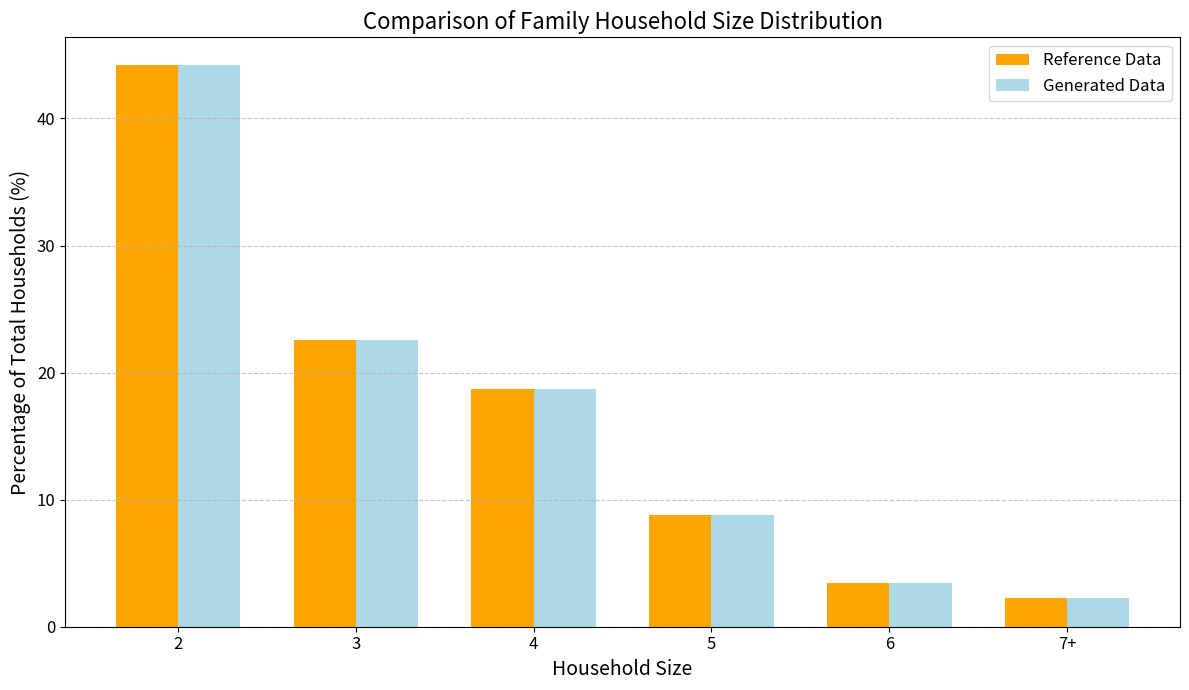
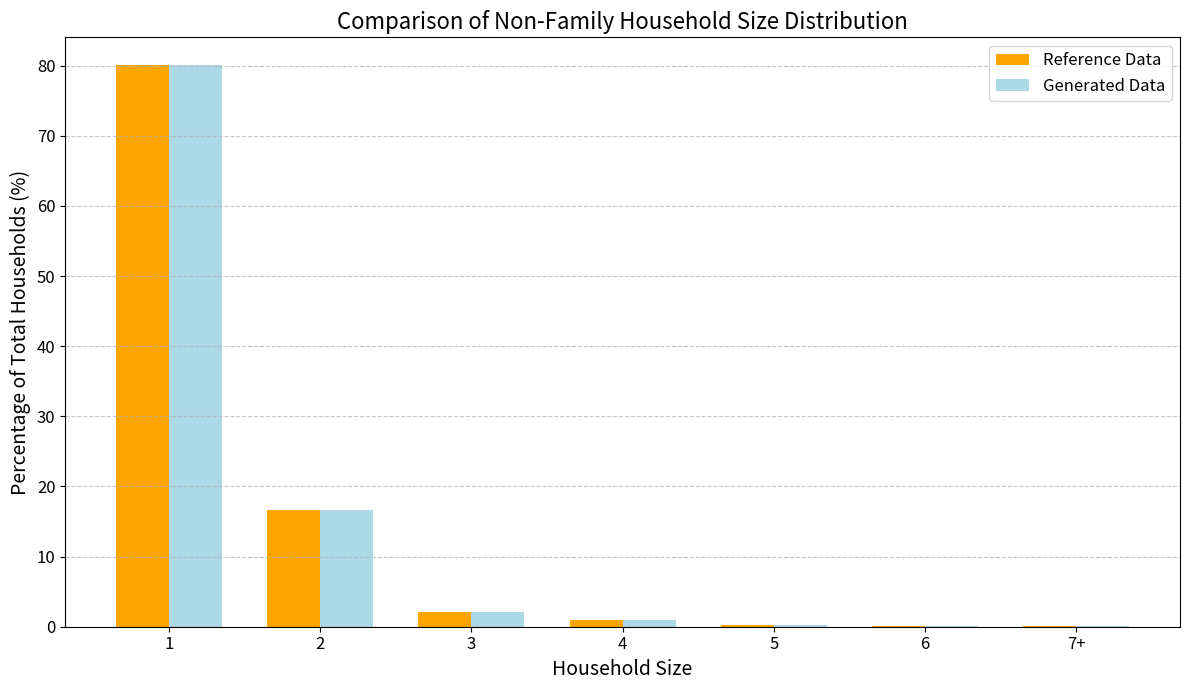

These figures' Python source, in order:
import random
import matplotlib.pyplot as plt
import numpy as np
from tqdm import tqdm
import time

'''
The idea is to generate the number of people in each of the 4 large categories (male/female children/adults) first so that the total population would be close to the actual distribution.

Then generate each household in a specific order based on the composition of the household.

Children are unique in that they cannot be alone in a household and can help us determine the age of the parents in the household.

1. We start by generating family households with 1 or 2 adults with children, using data on the number of children in households.
   Each household should subtract 2 or 1 adult and subtract the number of children from the population.
   This step should use up all the children in the population.

2. Family households without children
   Subtract 2 adults from the population.

3. Next, we generate non-family households (living alone and not living alone).
   Each household should subtract 1+ adult from the population.

Now the rest of the population consists of grandparents living with child/grandchild, other relatives, and some special cases.

4. Assign grandparents and other relatives to the existing family households.
   Add almost all of the remaining adults to a small portion of the households.

5. The remaining households are special cases.

5. Iterate through the generated households and refine the age to match the distribution.

This approach should not include any optimization and should be fast in generating the households.

'''

# '''
# Census population data:
# '''
# #s0101
# population_distribution =  {
#     "male_child": 11.12,
#     "male_adult": 38.37,
#     "female_child": 10.58,
#     "female_adult": 39.94
# },
#
#
# '''
# Census household data:
# '''
# # DP02 + B11001
# household_type_distribution = {
#     "family_households": 65.4,
#     "nonfamily_households": 34.6,
#     "with_children": 28.8,
# }
#
# avg_household_size = 2.49
#
# # https://www2.census.gov/programs-surveys/demo/tables/families/2023/cps-2023/taba3.xls
# children_distribution = {
#     "single_mother_child_distribution": {
#         "1": 0.435,
#         "2": 0.363,
#         "3": 0.141,
#         "4+": 0.062
#     },
#     "single_father_child_distribution": {
#         "1": 0.423,
#         "2": 0.375,
#         "3": 0.141,
#         "4+": 0.060
#     },
#     "two_parent_child_distribution": {
#         "1": 0.429,
#         "2": 0.369,
#         "3": 0.141,
#         "4+": 0.061
#     }
# }
# household_w_children_distribution = {
#     "married_couple_with_children": 0.6068,
#     "single_mother_with_children": 0.3345,
#     "single_father_with_children": 0.0587
# }
# parent_age_distribution = {
#     "married_couple_with_children": {
#         "15-24": 0.02,
#         "25-34": 0.25,
#         "35-44": 0.40,
#         "45-54": 0.25,
#         "55-64": 0.07,
#         "65+": 0.01
#     },
#     "single_mother_with_children": {
#         "15-24": 0.08,
#         "25-34": 0.30,
#         "35-44": 0.35,
#         "45-54": 0.20,
#         "55-64": 0.06,
#         "65+": 0.01
#     },
#     "single_father_with_children": {
#         "15-24": 0.03,
#         "25-34": 0.22,
#         "35-44": 0.38,
#         "45-54": 0.28,
#         "55-64": 0.08,
#         "65+": 0.01
#     }
# }
#
# # Added data for households with children aged 18-25
# married_couples_percentages = {
#     "with_children_18_25": 13.51,
#     "with_children_under_18": 73.16,
#     "without_children": 26.84
# }
#
# # S11001
# nonfamily_percentages = {
#     "living_alone": 28.8,
#     "not_living_alone": 5.8,
# }
# dp02 and dp05
# total population over 65: 59307056
# total households with 1+ over 65: 42291037
# 59307056 - 42291037 = 17016019
# 42291037 / 59307056 = 0.713 * 100 = 71.3%
# 17016019 / 59307056 = 0.287 * 100 = 28.7%


# 7.2% of U.S. Family Households Were Multigenerational in 2020
# https://www.census.gov/library/stories/2023/06/several-generations-under-one-roof.html


'''
Data Hierarchy:
'''

input_data = {
    "total_households": 100000,
    "avg_household_size": 2.49,
    "avg_family_size": 3.09,
    "pop_info": {
        "population_distribution": {
            "male_child": 11.12,
            "male_adult": 38.37,
            "female_child": 10.58,
            "female_adult": 39.94
        },
        "parent_age_distribution": {
            "married_couple_with_children": {
                "15-24": 2,
                "25-34": 25,
                "35-44": 40,
                "45-54": 25,
                "55-64": 7,
                "65+": 1
            },
            "single_mother_with_children": {
                "15-24": 8,
                "25-34": 30,
                "35-44": 35,
                "45-54": 20,
                "55-64": 6,
                "65+": 1
            },
            "single_father_with_children": {
                "15-24": 3,
                "25-34": 22,
                "35-44": 38,
                "45-54": 28,
                "55-64": 8,
                "65+": 1
            }
        },
        "married_couple_without_children_age_distribution": {
            "15-24": 5,
            "25-34": 20,
            "35-44": 20,
            "45-54": 25,
            "55-64": 20,
            "65+": 10
        }
    },
    "household_info": {
        "family_households": {
            "total_percentage": 65.4,
            "with_children_under_18": {
                "total_percentage": 28.8,
                "distribution": {
                    "married_couple_with_children": {
                        "total_percentage": 60.68,
                        "number_of_children": {
                            "1": 42.9,
                            "2": 36.9,
                            "3": 14.1,
                            "4+": 6.1
                        }
                    },
                    "single_mother_with_children": {
                        "total_percentage": 33.45,
                        "number_of_children": {
                            "1": 43.5,
                            "2": 36.3,
                            "3": 14.1,
                            "4+": 6.2
                        }
                    },
                    "single_father_with_children": {
                        "total_percentage": 5.87,
                        "number_of_children": {
                            "1": 42.3,
                            "2": 37.5,
                            "3": 14.1,
                            "4+": 6
                        }
                    }
                }
            },
            "with_over_65": {
                "total_percentage": 20.6,
                "multi_generational": 7.2,
            },
            "size_distribution": {  # b11016
                '2': 44.17,
                '3': 22.54,
                '4': 18.69,
                '5': 8.82,
                '6': 3.48,
                '7+': 2.29
            }
        },
        "nonfamily_households": {
            "total_percentage": 34.6,
            "living_alone": {
                "total_percentage": 28.8,
                "male_over_65": 4.0,
                "female_over_65": 7.7,
            },
            "not_living_alone": 5.8,
            "size_distribution": {
                '1': 80.02,
                '2': 16.62,
                '3': 2.08,
                '4': 0.89,
                '5': 0.25,
                '6': 0.08,
                '7+': 0.06
            }
            # b09016

        },
        "married_couples_percentages": {
            "with_children_18_25": 13.51,
            "with_children_under_18": 73.16,
            "without_children": 26.84
        },
        "with_1+_over_65": {
            "total_percentage": 32.2,
            "living_alone": 11.6,
            "with_family": 20.6
        },
    }
}

generational_gap = 30
generational_gap_std = 7

# Person class definition
class Person:
    _last_id = 0

    def __init__(self, age: int, sex: int, hh_id: int = None, position_in_hh: str = None, tags: dict = None,
                 cbg: int = None):
        """
        Initializes the Person class
        """
        self.id = Person._last_id
        Person._last_id += 1
        self.age = age
        self.sex = sex
        self.hh_id = hh_id
        self.tags = tags
        self.cbg = cbg
        self.position_in_hh = position_in_hh  # Added attribute

    def to_dict(self):
        return {
            "id": self.id,
            "age": self.age,
            "sex": "m" if self.sex == 0 else "f",
            "hh_id": self.hh_id,
            "position_in_hh": self.position_in_hh,
            "tags": self.tags,
            "cbg": self.cbg
        }


# Household class definition
class Household:
    _last_id = 0

    def __init__(self, population: list = [], type=None, cbg: int = None):
        """
        Initializes the Household class
        """
        self.id = Household._last_id
        Household._last_id += 1
        self.population = population
        self.cbg = cbg
        self.type = type

        # Assign household id to each person in the household
        for person in self.population:
            person.hh_id = self.id

    def to_dict(self):
        return {
            "id": self.id,
            "type": self.type,
            "population": [person.to_dict() for person in self.population],
            "cbg": self.cbg
        }


# Helper functions

def generate_number_of_children_4plus():
    """
    Generates a number of children 4 or more, with probabilities decreasing as the number increases.
    """
    number_of_children_options = [4, 5, 6, 7, 8]
    probabilities = [0.5, 0.25, 0.15, 0.07, 0.03]  # Adjusted probabilities
    probabilities = np.array(probabilities)
    probabilities = probabilities / probabilities.sum()  # Normalize
    number_of_children = np.random.choice(number_of_children_options, p=probabilities)
    return number_of_children


def generate_children_ages(parent_age, number_of_children, max_child_age=17, twin_probability=0.05):
    """
    Generates a list of children's ages based on parent's age and number of children.
    Ensures age difference of at least one year unless they are twins.
    """
    min_parental_age_at_birth = 15
    max_parental_age_at_birth = 50

    max_oldest_child_age = min(parent_age - min_parental_age_at_birth, max_child_age)
    min_oldest_child_age = max(parent_age - max_parental_age_at_birth, 0)

    if max_oldest_child_age < min_oldest_child_age:
        # Parent is too young; assign child age 0
        oldest_child_age = 0
    else:
        oldest_child_age = np.random.randint(min_oldest_child_age, max_oldest_child_age + 1)

    children_ages = [oldest_child_age]

    while len(children_ages) < number_of_children:
        # Check if twins should be added
        if np.random.random() < twin_probability:
            children_ages.append(children_ages[-1])  # Add a twin
        else:
            # Ensure at least one year age gap
            new_age = children_ages[-1] - np.random.randint(1, 4)
            if new_age < 0:
                new_age = 0
            children_ages.append(new_age)

    # Ensure all ages are between 0 and max_child_age
    children_ages = [max(min(age, max_child_age), 0) for age in children_ages]

    # Shuffle the ages to avoid ordering from oldest to youngest
    np.random.shuffle(children_ages)

    return children_ages


def get_people_distribution(total_population):
    population_distribution = input_data["pop_info"]["population_distribution"]
    total_percentage = sum(population_distribution.values())

    return {
        "male_child": int(total_population * population_distribution["male_child"] / total_percentage),
        "male_adult": int(total_population * population_distribution["male_adult"] / total_percentage),
        "female_child": int(total_population * population_distribution["female_child"] / total_percentage),
        "female_adult": int(total_population * population_distribution["female_adult"] / total_percentage),
    }


def print_all_households(households):
    for household in households:
        print("Household ID:", household.id)
        for person in household.population:
            print(person.to_dict())
        print("**********************************************\n")


def print_all_people(people):
    for person in people:
        print(person.to_dict())
        print("**********************************************\n")


# Function to generate households with children under 18
def generate_households_with_children_under_18(number_of_households_with_children, distribution_with_children,
                                               parent_age_distribution, age_ranges, people_counts, households, people):
    # Generate married couple households with children under 18
    num_married_couple_with_children = int(
        number_of_households_with_children * (
                distribution_with_children["married_couple_with_children"]["total_percentage"] / 100)
    )

    num_single_mother_with_children = int(
        number_of_households_with_children * (
                distribution_with_children["single_mother_with_children"]["total_percentage"] / 100)
    )

    num_single_father_with_children = int(
        number_of_households_with_children * (
                distribution_with_children["single_father_with_children"]["total_percentage"] / 100)
    )

    # Generate married couple households with children under 18
    num_married_couple_generated = 0

    # Added progress bar here
    for _ in tqdm(range(num_married_couple_with_children), desc="Generating married couples with children"):
        # Determine number of children
        num_children_dist = distribution_with_children["married_couple_with_children"]["number_of_children"]
        prob = [
            num_children_dist["1"],
            num_children_dist["2"],
            num_children_dist["3"],
            num_children_dist["4+"]
        ]
        prob = np.array(prob)
        prob = prob / prob.sum()  # Normalize

        num_child = np.random.choice(
            ['1', '2', '3', '4+'],
            p=prob
        )

        if num_child == '4+':
            number_of_children = generate_number_of_children_4plus()
        else:
            number_of_children = int(num_child)

        # Assign age group to parents
        age_group_probabilities = np.array(list(parent_age_distribution["married_couple_with_children"].values()))
        age_group_probabilities = age_group_probabilities / age_group_probabilities.sum()  # Normalize

        age_group = np.random.choice(
            list(parent_age_distribution["married_couple_with_children"].keys()),
            p=age_group_probabilities
        )
        age_range = age_ranges[age_group]

        # Assign ages to parents
        parent1_age = np.random.randint(age_range[0], age_range[1] + 1)
        parent2_age = np.random.randint(age_range[0], age_range[1] + 1)

        # Create parent Person objects with position_in_hh
        parent1 = Person(age=parent1_age, sex=0, position_in_hh='parent')  # Male
        parent2 = Person(age=parent2_age, sex=1, position_in_hh='parent')  # Female

        # Decrement counts
        people_counts["male_adult"] -= 1
        people_counts["female_adult"] -= 1

        household_population = [parent1, parent2]

        # Generate children's ages (up to 17)
        children_ages = generate_children_ages(min(parent1_age, parent2_age), number_of_children, max_child_age=17)

        for child_age in children_ages:
            total_children_remaining = people_counts["male_child"] + people_counts["female_child"]

            male_child_prob = people_counts["male_child"] / total_children_remaining if total_children_remaining > 0 \
                else (0.5 * input_data["pop_info"]["population_distribution"]["male_child"]
                      / input_data["pop_info"]["population_distribution"]["female_child"])

            child_sex = np.random.choice([0, 1], p=[male_child_prob, 1 - male_child_prob])
            child = Person(age=child_age, sex=child_sex, position_in_hh='child')
            if child_sex == 0:
                people_counts["male_child"] -= 1
            else:
                people_counts["female_child"] -= 1
            household_population.append(child)

        # Create Household
        household = Household(population=household_population, type="family")
        households.append(household)
        people.extend(household_population)
        num_married_couple_generated += 1
    # Return the number of married couples generated
    return num_married_couple_generated, num_single_mother_with_children, num_single_father_with_children


# Function to generate single parent households with children under 18
def generate_single_parent_households_with_children(num_single_mother_with_children, num_single_father_with_children,
                                                    distribution_with_children, parent_age_distribution, age_ranges,
                                                    people_counts, households, people):
    # Generate single mother households with children under 18
    for _ in tqdm(range(num_single_mother_with_children), desc="Generating single mothers with children"):
        num_children_dist = distribution_with_children["single_mother_with_children"]["number_of_children"]
        prob = [
            num_children_dist["1"],
            num_children_dist["2"],
            num_children_dist["3"],
            num_children_dist["4+"]
        ]
        prob = np.array(prob)
        prob = prob / prob.sum()  # Normalize

        num_child = np.random.choice(
            ['1', '2', '3', '4+'],
            p=prob
        )

        if num_child == '4+':
            number_of_children = generate_number_of_children_4plus()
        else:
            number_of_children = int(num_child)

        age_group_probabilities = np.array(list(parent_age_distribution["single_mother_with_children"].values()))
        age_group_probabilities = age_group_probabilities / age_group_probabilities.sum()  # Normalize

        age_group = np.random.choice(
            list(parent_age_distribution["single_mother_with_children"].keys()),
            p=age_group_probabilities
        )
        age_range = age_ranges[age_group]
        mother_age = np.random.randint(age_range[0], age_range[1] + 1)

        mother = Person(age=mother_age, sex=1, position_in_hh='parent')  # Female
        people_counts["female_adult"] -= 1
        household_population = [mother]

        # Generate children's ages (up to 17)
        children_ages = generate_children_ages(mother_age, number_of_children, max_child_age=17)

        for child_age in children_ages:
            total_children_remaining = people_counts["male_child"] + people_counts["female_child"]
            male_child_prob = people_counts["male_child"] / total_children_remaining if total_children_remaining > 0 \
                else (0.5 * input_data["pop_info"]["population_distribution"]["male_child"]
                      / input_data["pop_info"]["population_distribution"]["female_child"])
            child_sex = np.random.choice([0, 1], p=[male_child_prob, 1 - male_child_prob])
            child = Person(age=child_age, sex=child_sex, position_in_hh='child')
            if child_sex == 0:
                people_counts["male_child"] -= 1
            else:
                people_counts["female_child"] -= 1
            household_population.append(child)

        household = Household(population=household_population, type="family")
        households.append(household)
        people.extend(household_population)

    # Generate single father households with children under 18
    for _ in tqdm(range(num_single_father_with_children), desc="Generating single fathers with children"):
        num_children_dist = distribution_with_children["single_father_with_children"]["number_of_children"]
        prob = [
            num_children_dist["1"],
            num_children_dist["2"],
            num_children_dist["3"],
            num_children_dist["4+"]
        ]
        prob = np.array(prob)
        prob = prob / prob.sum()  # Normalize

        num_child = np.random.choice(
            ['1', '2', '3', '4+'],
            p=prob
        )

        if num_child == '4+':
            number_of_children = generate_number_of_children_4plus()
        else:
            number_of_children = int(num_child)

        age_group_probabilities = np.array(list(parent_age_distribution["single_father_with_children"].values()))
        age_group_probabilities = age_group_probabilities / age_group_probabilities.sum()  # Normalize

        age_group = np.random.choice(
            list(parent_age_distribution["single_father_with_children"].keys()),
            p=age_group_probabilities
        )
        age_range = age_ranges[age_group]
        father_age = np.random.randint(age_range[0], age_range[1] + 1)

        father = Person(age=father_age, sex=0, position_in_hh='parent')  # Male
        people_counts["male_adult"] -= 1
        household_population = [father]

        # Generate children's ages (up to 17)
        children_ages = generate_children_ages(father_age, number_of_children, max_child_age=17)

        for child_age in children_ages:
            total_children_remaining = people_counts["male_child"] + people_counts["female_child"]
            male_child_prob = people_counts["male_child"] / total_children_remaining if total_children_remaining > 0 \
                else (0.5 * input_data["pop_info"]["population_distribution"]["male_child"]
                      / input_data["pop_info"]["population_distribution"]["female_child"])
            child_sex = np.random.choice([0, 1], p=[male_child_prob, 1 - male_child_prob])
            child = Person(age=child_age, sex=child_sex, position_in_hh='child')
            if child_sex == 0:
                people_counts["male_child"] -= 1
            else:
                people_counts["female_child"] -= 1
            household_population.append(child)

        household = Household(population=household_population, type="family")
        households.append(household)
        people.extend(household_population)


# Function to generate family households without children
def generate_family_households_without_children(num_married_couple_without_children,
                                                married_couple_without_children_age_distribution, age_ranges,
                                                people_counts, households, people):
    # Generate married couple households without children
    for _ in tqdm(range(num_married_couple_without_children), desc="Generating married couples without children"):
        # Assign age group to partners
        age_group_probabilities = np.array(list(married_couple_without_children_age_distribution.values()))
        age_group_probabilities = age_group_probabilities / age_group_probabilities.sum()  # Normalize

        age_group = np.random.choice(
            list(married_couple_without_children_age_distribution.keys()),
            p=age_group_probabilities
        )
        age_range = age_ranges[age_group]

        # Assign ages to partners
        partner1_age = np.random.randint(age_range[0], age_range[1] + 1)
        partner2_age = np.random.randint(age_range[0], age_range[1] + 1)

        # Create partner Person objects with position_in_hh
        partner1 = Person(age=partner1_age, sex=0, position_in_hh='partner')  # Male
        partner2 = Person(age=partner2_age, sex=1, position_in_hh='partner')  # Female

        # Decrement counts
        people_counts["male_adult"] -= 1
        people_counts["female_adult"] -= 1

        household_population = [partner1, partner2]

        # Create Household
        household = Household(population=household_population, type="family")
        households.append(household)
        people.extend(household_population)


# Function to add grandparents to households
def add_grandparents_to_households(num_multi_generational_households, households, people_counts, people):
    family_households_with_children = [
        hh for hh in households
        if any(person.position_in_hh == 'child' and person.age < 18 for person in hh.population)
    ]

    selected_households = random.sample(
        family_households_with_children,
        k=min(num_multi_generational_households, len(family_households_with_children))
    )

    # Added progress bar here
    for household in tqdm(selected_households, desc="Adding grandparents to households"):
        # Determine the number of grandparents (1 or 2)
        num_grandparents = np.random.randint(1, 3)

        parent_ages = [person.age for person in household.population if person.position_in_hh == 'parent']
        if not parent_ages:
            print("ERROR: No parents found in household")
            continue

        youngest_parent_age = min(parent_ages)

        for _ in range(num_grandparents):
            # Determine grandparent's sex based on population distribution
            male_grandparent_prob = people_counts["male_adult"] / (
                    people_counts["male_adult"] + people_counts["female_adult"]
            )
            grandparent_sex = np.random.choice([0, 1], p=[male_grandparent_prob, 1 - male_grandparent_prob])

            # Calculate grandparent's age (parent's age + generational gap)
            grandparent_generational_gap = np.random.normal(30, 7)
            grandparent_generational_gap = int(max(18, min(45, grandparent_generational_gap)))  # cap
            grandparent_age = youngest_parent_age + grandparent_generational_gap

            # Create the grandparent
            grandparent = Person(age=grandparent_age, sex=grandparent_sex, position_in_hh='grandparent')

            # Update the people counts
            if grandparent_sex == 0:
                people_counts["male_adult"] -= 1
            else:
                people_counts["female_adult"] -= 1

            # Add the grandparent to the household
            household.population.append(grandparent)

            # add the grandparent to the people list
            people.append(grandparent)


# Function to generate remaining family households
def generate_remaining_family_households(remaining_family_households, input_data, age_ranges, people_counts, households, people):
    def gen_placeholder_household(count, hh_size, households, people):
        if count <= 0:
            return
        for _ in tqdm(range(count), desc=f"Generating family households of size {hh_size}"):
            population = []
            for _ in range(hh_size):
                age = np.random.randint(18, 90)
                total_people_remaining = people_counts["male_adult"] + people_counts["female_adult"]
                male_prob = people_counts["male_adult"] / total_people_remaining if total_people_remaining > 0 else 0.5
                sex = np.random.choice([0, 1], p=[male_prob, 1 - male_prob])
                p = Person(age=age, sex=sex, position_in_hh="family_member")
                # Update people counts
                if sex == 0:
                    people_counts["male_adult"] -= 1
                else:
                    people_counts["female_adult"] -= 1
                population.append(p)
            h = Household(population=population, type="family")
            households.append(h)
            people.extend(population)

    def get_hh_size_count(total_family_households):
        size_distribution = input_data["household_info"]["family_households"]["size_distribution"]
        size_counts = {}
        for k, v in size_distribution.items():
            size_counts[k] = int(v * total_family_households / 100)
        return size_counts

    household_sizes = ["2", "3", "4", "5", "6", "7+"]

    # Get target counts for each household size
    total_family_households = int(input_data["total_households"] * (input_data["household_info"]["family_households"]["total_percentage"] / 100))
    target_household_size_counts = get_hh_size_count(total_family_households)

    # Initialize counts for generated family households
    generated_household_size_counts = {size: 0 for size in household_sizes}
    for household in households:
        if household.type == "family":
            size = len(household.population)
            if size >= 7:
                generated_household_size_counts["7+"] += 1
            else:
                generated_household_size_counts[str(size)] += 1

    # Calculate remaining households needed for each size
    remaining_household_size_counts = {k: target_household_size_counts[k] - generated_household_size_counts.get(k, 0)
                                       for k in household_sizes}

    # Handle negative counts by redistributing surplus
    total_surplus = sum(-v for v in remaining_household_size_counts.values() if v < 0)
    if total_surplus > 0:
        under_generated_sizes = [k for k, v in remaining_household_size_counts.items() if v > 0]
        total_under_generated = sum(remaining_household_size_counts[k] for k in under_generated_sizes)
        for k in under_generated_sizes:
            addition = int((remaining_household_size_counts[k] / total_under_generated) * total_surplus)
            remaining_household_size_counts[k] += addition

    # Generate households for each size
    for size, count in remaining_household_size_counts.items():
        hh_size = int(size) if size != "7+" else 7
        if count <= 0:
            continue
        gen_placeholder_household(count, hh_size, households, people)


# Function to generate non-family households
def generate_nonfamily_households(total_households, nonfamily_households, input_data, age_ranges, people_counts, households, people):
    living_alone = input_data["household_info"]["nonfamily_households"]["living_alone"]
    nonfamily_size_distribution = input_data["household_info"]["nonfamily_households"]["size_distribution"]
    hh_type = "nonfamily"

    # Correctly calculate the number of living alone households
    total_living_alone = int(nonfamily_households * (nonfamily_size_distribution['1'] / 100))
    male_over_65_living_alone = int(total_living_alone * (living_alone["male_over_65"] / living_alone["total_percentage"]))
    female_over_65_living_alone = int(total_living_alone * (living_alone["female_over_65"] / living_alone["total_percentage"]))
    other_living_alone = total_living_alone - male_over_65_living_alone - female_over_65_living_alone

    # Generate male single-person households over 65
    for _ in tqdm(range(male_over_65_living_alone), desc="Generating male 65+ living alone"):
        p = Person(age=np.random.randint(65, 90), sex=0, position_in_hh="alone")
        people.append(p)
        people_counts["male_adult"] -= 1
        h = Household(population=[p], type=hh_type)
        households.append(h)

    # Generate female single-person households over 65
    for _ in tqdm(range(female_over_65_living_alone), desc="Generating female 65+ living alone"):
        p = Person(age=np.random.randint(65, 90), sex=1, position_in_hh="alone")
        people.append(p)
        people_counts["female_adult"] -= 1
        h = Household(population=[p], type=hh_type)
        households.append(h)

    # Generate single-person households aged 18-64
    for _ in tqdm(range(other_living_alone), desc="Generating others living alone (18-64)"):
        age = np.random.randint(18, 65)
        total_people_remaining = people_counts["male_adult"] + people_counts["female_adult"]
        male_prob = people_counts["male_adult"] / total_people_remaining if total_people_remaining > 0 else 0.5
        sex = np.random.choice([0, 1], p=[male_prob, 1 - male_prob])
        p = Person(age=age, sex=sex, position_in_hh="alone")
        people.append(p)
        if p.sex == 0:
            people_counts["male_adult"] -= 1
        else:
            people_counts["female_adult"] -= 1
        h = Household(population=[p], type=hh_type)
        households.append(h)

    # Generate remaining nonfamily households (sizes >=2)
    total_non_living_alone_nonfamily_households = nonfamily_households - total_living_alone

    # Adjust size distribution excluding size '1'
    adjusted_size_distribution = {k: v for k, v in nonfamily_size_distribution.items() if k != '1'}
    total_percentage = sum(adjusted_size_distribution.values())
    adjusted_size_distribution = {k: (v / total_percentage) * 100 for k, v in adjusted_size_distribution.items()}

    # Calculate the number of households needed for each size
    nonfamily_households_needed_by_size = {
        k: int(total_non_living_alone_nonfamily_households * (v / 100))
        for k, v in adjusted_size_distribution.items()
    }

    # Handle negative counts by redistributing
    total_negative = sum(-v for v in nonfamily_households_needed_by_size.values() if v < 0)
    if total_negative > 0:
        positive_sizes = [k for k, v in nonfamily_households_needed_by_size.items() if v > 0]
        total_positive = sum(nonfamily_households_needed_by_size[k] for k in positive_sizes)
        for k in positive_sizes:
            reduction = int((nonfamily_households_needed_by_size[k] / total_positive) * total_negative)
            nonfamily_households_needed_by_size[k] -= reduction

    # Generate households for each size
    for size, count in nonfamily_households_needed_by_size.items():
        size_int = int(size) if size != "7+" else 7
        if count <= 0:
            continue
        for _ in tqdm(range(count), desc=f"Generating nonfamily households of size {size}"):
            population = []
            for _ in range(size_int):
                age = np.random.randint(18, 90)
                total_people_remaining = people_counts["male_adult"] + people_counts["female_adult"]
                male_prob = people_counts["male_adult"] / total_people_remaining if total_people_remaining > 0 else 0.5
                sex = np.random.choice([0, 1], p=[male_prob, 1 - male_prob])
                p = Person(age=age, sex=sex, position_in_hh="nonfamily_member")
                people.append(p)
                if p.sex == 0:
                    people_counts["male_adult"] -= 1
                else:
                    people_counts["female_adult"] -= 1
                population.append(p)
            h = Household(population=population, type="nonfamily")
            households.append(h)

    return households, people



# Main function to generate households
def gen_households(total_households, total_population):
    # Initialize people distribution
    people_counts = get_people_distribution(total_population)
    print("Initial People Counts:", people_counts)

    # Initialize lists to store people and households
    people = []
    households = []

    # Define age ranges
    age_ranges = {
        "15-24": (15, 24),
        "25-34": (25, 34),
        "35-44": (35, 44),
        "45-54": (45, 54),
        "55-64": (55, 64),
        "65+": (65, 90)
    }

    ######################################################################################################
    # Part 1: Generate households with children under 18
    ######################################################################################################
    household_info = input_data["household_info"]
    family_households_info = household_info["family_households"]
    with_children_under_18_info = family_households_info["with_children_under_18"]
    total_percentage_with_children_under_18 = with_children_under_18_info["total_percentage"] / 100

    number_of_households_with_children = int(total_households * total_percentage_with_children_under_18)

    distribution_with_children = with_children_under_18_info["distribution"]

    parent_age_distribution = input_data["pop_info"]["parent_age_distribution"]

    # Generate households with children under 18
    num_married_couple_generated, num_single_mother_with_children, num_single_father_with_children = generate_households_with_children_under_18(
        number_of_households_with_children,
        distribution_with_children,
        parent_age_distribution,
        age_ranges,
        people_counts,
        households,
        people
    )

    # Married couples percentages
    married_couples_percentages = household_info["married_couples_percentages"]

    # Update total number of married couples
    total_number_of_married_couples = int(
        num_married_couple_generated / (married_couples_percentages["with_children_under_18"] / 100))

    ######################################################################################################
    # Generating single parent households
    ######################################################################################################
    generate_single_parent_households_with_children(
        num_single_mother_with_children,
        num_single_father_with_children,
        distribution_with_children,
        parent_age_distribution,
        age_ranges,
        people_counts,
        households,
        people
    )

    ######################################################################################################
    # Part 2: Generate family households without children
    ######################################################################################################
    total_family_households = int(total_households * (family_households_info["total_percentage"] / 100))
    total_family_households_generated_with_children = (
            num_married_couple_generated +
            num_single_mother_with_children +
            num_single_father_with_children)
    number_of_family_households_without_children = total_family_households - total_family_households_generated_with_children

    # Number of married couples without children
    num_married_couple_without_children = int(
        total_number_of_married_couples * (married_couples_percentages["without_children"] / 100))
    num_married_couple_without_children = min(num_married_couple_without_children,
                                              number_of_family_households_without_children)

    married_couple_without_children_age_distribution = input_data["pop_info"][
        "married_couple_without_children_age_distribution"]

    # Generate married couple households without children
    generate_family_households_without_children(
        num_married_couple_without_children,
        married_couple_without_children_age_distribution,
        age_ranges,
        people_counts,
        households,
        people
    )

    # Update total family households generated
    total_family_households_generated = len([hh for hh in households if hh.type == "family"])
    remaining_family_households = total_family_households - total_family_households_generated

    ######################################################################################################
    # Add grandparents to family households with children to make them multi-generational
    ######################################################################################################
    num_multi_generational_households = int(
        total_family_households * (family_households_info["with_over_65"]["multi_generational"] / 100))

    add_grandparents_to_households(
        num_multi_generational_households,
        households,
        people_counts,
        people
    )

    ######################################################################################################
    # Generate remaining family households
    ######################################################################################################
    generate_remaining_family_households(
        remaining_family_households,
        input_data,
        age_ranges,
        people_counts,
        households,
        people
    )

    total_family_households_generated = len([hh for hh in households if hh.type == "family"])

    ######################################################################################################
    # Part 3: Generate non-family households
    ######################################################################################################
    nonfamily_households = total_households - total_family_households_generated
    households, people = generate_nonfamily_households(
        total_households,
        nonfamily_households,
        input_data,
        age_ranges,
        people_counts,
        households,
        people
    )

    print("Final People Counts:", people_counts)

    # Calculate people off by percentage
    people_off_by_percentage = {
        k: f"{round((v / total_population * 100), 2)}%"
        for k, v in people_counts.items()
    }
    print("People off by percentage:", people_off_by_percentage)

    return households, people


######################################################################################################
# Data validation
######################################################################################################

def plot_household_size_distribution(generated_data, reference_data, household_sizes, title):
    """
    Function to plot household size distribution.
    :param generated_data: Dictionary of generated household size percentages.
    :param reference_data: List of reference household size percentages.
    :param household_sizes: List of household size categories (e.g., ["1", "2", "3", ...]).
    :param title: Title for the plot.
    """
    plt.figure(figsize=(12, 7))
    bar_width = 0.35
    x_indices = range(len(household_sizes))

    # Plot reference data (left)
    plt.bar(x_indices,
            reference_data,
            width=bar_width, color='orange', label='Reference Data')

    # Plot generated data (right)
    plt.bar([x + bar_width for x in x_indices],
            [generated_data[size] for size in household_sizes],
            width=bar_width, color='lightblue', label='Generated Data')

    # Add titles and labels
    plt.title(f"Comparison of {title} Household Size Distribution", fontsize=16)
    plt.xlabel("Household Size", fontsize=14)
    plt.ylabel("Percentage of Total Households (%)", fontsize=14)
    plt.xticks([x + bar_width / 2 for x in x_indices], household_sizes, fontsize=12)
    plt.yticks(fontsize=12)
    plt.legend(fontsize=12)
    plt.grid(axis='y', linestyle='--', alpha=0.7)
    plt.tight_layout()
    plt.show()


def visualize_hh_size(hh):
    # Plot family household size distribution
    family_household_size_distribution = input_data["household_info"]["family_households"]["size_distribution"]
    family_household_sizes = ["2", "3", "4", "5", "6", "7+"]
    family_household_size_counts = {size: 0 for size in family_household_sizes}
    for household in hh:
        if household.type == "family":
            size = len(household.population)
            if size >= 7:
                family_household_size_counts["7+"] += 1
            else:
                family_household_size_counts[str(size)] += 1
    total_family_households_generated = sum(family_household_size_counts.values())
    family_household_size_percentages = {
        size: (count / total_family_households_generated) * 100
        for size, count in family_household_size_counts.items()
    }
    plot_household_size_distribution(
        family_household_size_percentages,
        [family_household_size_distribution[size] for size in family_household_sizes],
        family_household_sizes,
        "Family"
    )

    # Plot non-family household size distribution
    nonfamily_household_size_distribution = input_data["household_info"]["nonfamily_households"]["size_distribution"]
    nonfamily_household_sizes = ["1", "2", "3", "4", "5", "6", "7+"]
    nonfamily_household_size_counts = {size: 0 for size in nonfamily_household_sizes}
    for household in hh:
        if household.type == "nonfamily":
            size = len(household.population)
            if size >= 7:
                nonfamily_household_size_counts["7+"] += 1
            else:
                nonfamily_household_size_counts[str(size)] += 1
    total_nonfamily_households_generated = sum(nonfamily_household_size_counts.values())
    nonfamily_household_size_percentages = {
        size: (count / total_nonfamily_households_generated) * 100
        for size, count in nonfamily_household_size_counts.items()
    }
    plot_household_size_distribution(
        nonfamily_household_size_percentages,
        [nonfamily_household_size_distribution[size] for size in nonfamily_household_sizes],
        nonfamily_household_sizes,
        "Non-Family"
    )


if __name__ == "__main__":
    start_time = time.time()
    total_households = input_data["total_households"]
    avg_household_size = input_data["avg_household_size"]
    total_population = int(total_households * avg_household_size)


    hh, people = gen_households(total_households, total_population)
    finalize_time = time.time()
    print("Time taken to generate all households:", finalize_time - start_time, "seconds")
    print("Total population generated:", len(people))
    visualize_hh_size(hh)

    print("family households:", len([household for household in hh if household.type == "family"]))
    print("nonfamily households:", len([household for household in hh if household.type == "nonfamily"]))
    print("Total households generated:", len(hh))
